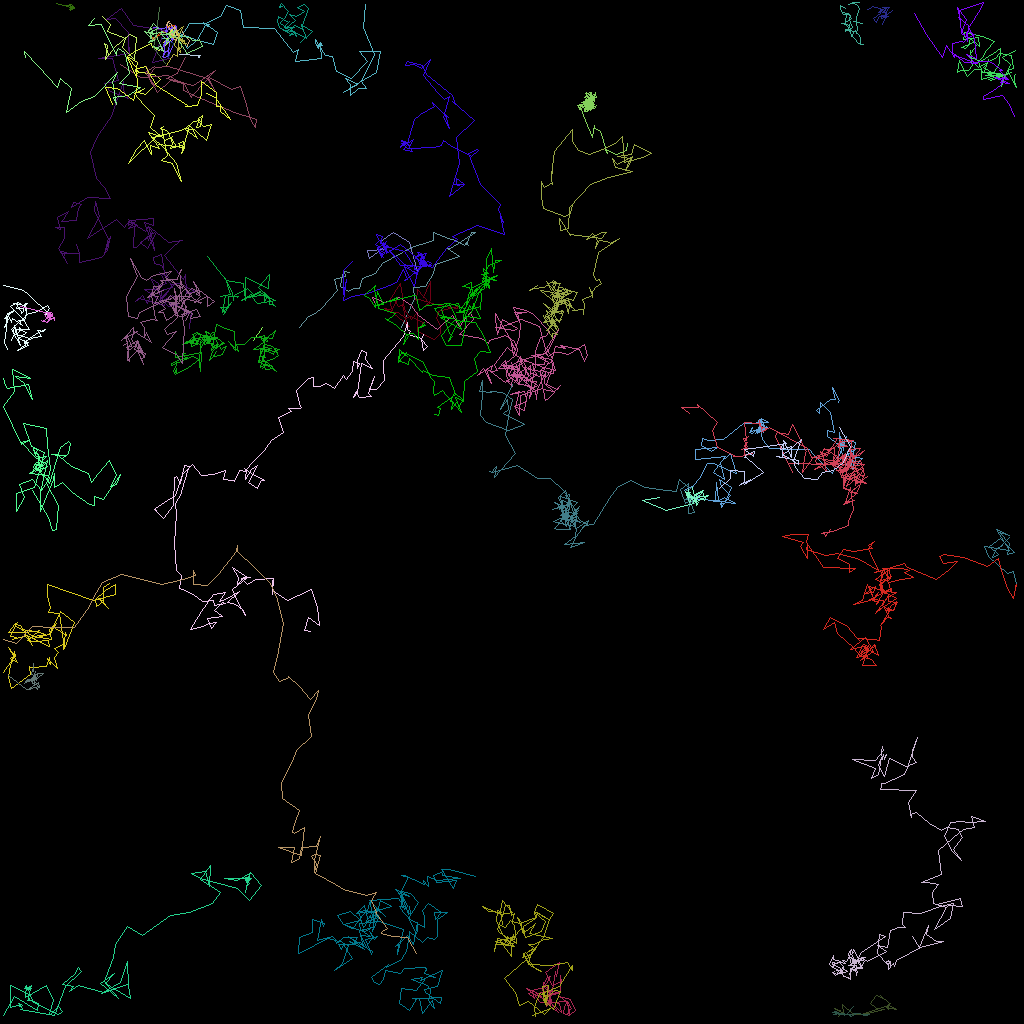

Values plotted in this chart, from the file beside it:
traj_idx, frame, x, y, z
8, 0, 36.2, 44.93, 0.0
301, 5, 31.68, 42.5, 0.0
301, 6, 32.77, 40.85, 0.0
1, 0, 52.16, 33.87, 0.0
1, 1, 51.1, 30.26, 0.0
1, 2, 49.06, 28.94, 0.0
1, 3, 47.52, 30.07, 0.0
1, 4, 48, 30.88, 0.0
1, 5, 48.12, 31.18, 0.0
1, 6, 45.83, 31.22, 0.0
1, 7, 46.08, 32.23, 0.0
1, 8, 47.76, 30.95, 0.0
5, 0, 106, 0.5071, 0.0
5, 1, 106.7, 0.299, 0.0
5, 2, 107.4, 0.2984, 0.0
5, 3, 106.5, 0.2774, 0.0
5, 4, 107.2, 0.5779, 0.0
5, 5, 107.4, 1.015, 0.0
5, 6, 107, 2.096, 0.0
5, 7, 107, 2.358, 0.0
5, 8, 107, 2.565, 0.0
5, 9, 106.6, 2.606, 0.0
5, 10, 107.8, 2.846, 0.0
5, 11, 107, 2.762, 0.0
5, 12, 107.1, 3.555, 0.0
5, 13, 107, 4.078, 0.0
5, 14, 106.9, 3.724, 0.0
5, 15, 107.5, 4.577, 0.0
5, 16, 107.5, 5.466, 0.0
5, 17, 107.6, 5.51, 0.0
5, 18, 107.9, 5.55, 0.0
5, 19, 107.3, 5.321, 0.0
5, 20, 106.2, 4.093, 0.0
5, 21, 106, 3.398, 0.0
5, 22, 105.6, 2.884, 0.0
5, 23, 105.2, 2.845, 0.0
5, 24, 106.1, 3.09, 0.0
5, 25, 106.2, 2.96, 0.0
5, 26, 106.4, 4.463, 0.0
5, 27, 106.3, 4.527, 0.0
5, 28, 106.8, 3.834, 0.0
5, 29, 105.7, 3.645, 0.0
5, 30, 105.6, 3.874, 0.0
5, 31, 106.5, 3.376, 0.0
5, 32, 106.1, 2.322, 0.0
5, 33, 106.2, 1.871, 0.0
5, 34, 105.4, 1.526, 0.0
5, 35, 105.7, 1.628, 0.0
5, 36, 105.6, 2.778, 0.0
5, 37, 106.4, 2.303, 0.0
5, 38, 106, 1.592, 0.0
5, 39, 105.3, 1.803, 0.0
5, 40, 105, 1.089, 0.0
5, 41, 105, 0.6407, 0.0
5, 42, 105.6, 1.046, 0.0
6, 0, 37.45, 5.271, 0.0
6, 1, 39.01, 3.908, 0.0
6, 2, 37.7, 3.171, 0.0
6, 3, 38.52, 0.9702, 0.0
6, 4, 38.01, 0.5156, 0.0
... 4,400 more rows
